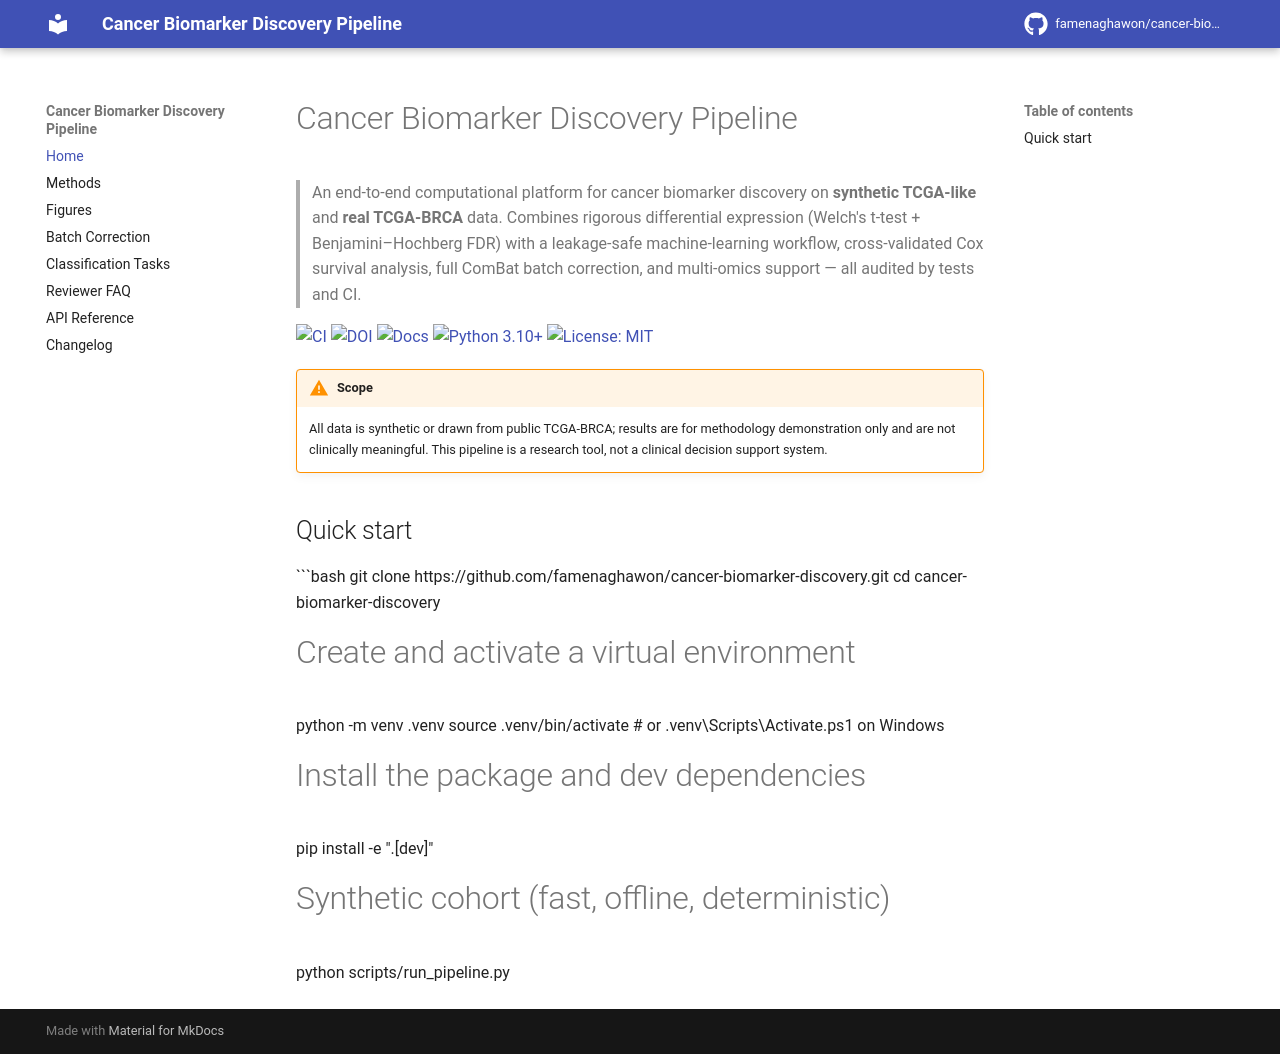

repository: famenaghawon/cancer-biomarker-discovery · page: index.html · generator: mkdocs

# Cancer Biomarker Discovery Pipeline

> An end-to-end computational platform for cancer biomarker discovery on
> **synthetic TCGA-like** and **real TCGA-BRCA** data. Combines rigorous
> differential expression (Welch's t-test + Benjamini–Hochberg FDR) with a
> leakage-safe machine-learning workflow, cross-validated Cox survival
> analysis, full ComBat batch correction, and multi-omics support — all audited
> by tests and CI.

[![CI](https://github.com/famenaghawon/cancer-biomarker-discovery/actions/workflows/ci.yml/badge.svg)](https://github.com/famenaghawon/cancer-biomarker-discovery/actions/workflows/ci.yml)
[![DOI](https://zenodo.org/badge/DOI/10.5281/zenodo.23433739.svg)](https://doi.org/10.5281/zenodo.23433739)
[![Docs](https://img.shields.io/badge/docs-live-blue)](https://famenaghawon.github.io/cancer-biomarker-discovery/)
[![Python 3.10+](https://img.shields.io/badge/python-3.10%20%7C%203.11%20%7C%203.12-blue.svg)](https://www.python.org/downloads/)
[![License: MIT](https://img.shields.io/badge/license-MIT-green.svg)](https://github.com/famenaghawon/cancer-biomarker-discovery/blob/main/LICENSE)

!!! warning "Scope"
    All data is synthetic or drawn from public TCGA-BRCA; results are for
    methodology demonstration only and are not clinically meaningful. This
    pipeline is a research tool, not a clinical decision support system.

## Quick start

```bash
git clone https://github.com/famenaghawon/cancer-biomarker-discovery.git
cd cancer-biomarker-discovery

# Create and activate a virtual environment
python -m venv .venv
source .venv/bin/activate    # or .venv\Scripts\Activate.ps1 on Windows

# Install the package and dev dependencies
pip install -e ".[dev]"

# Synthetic cohort (fast, offline, deterministic)
python scripts/run_pipeline.py
